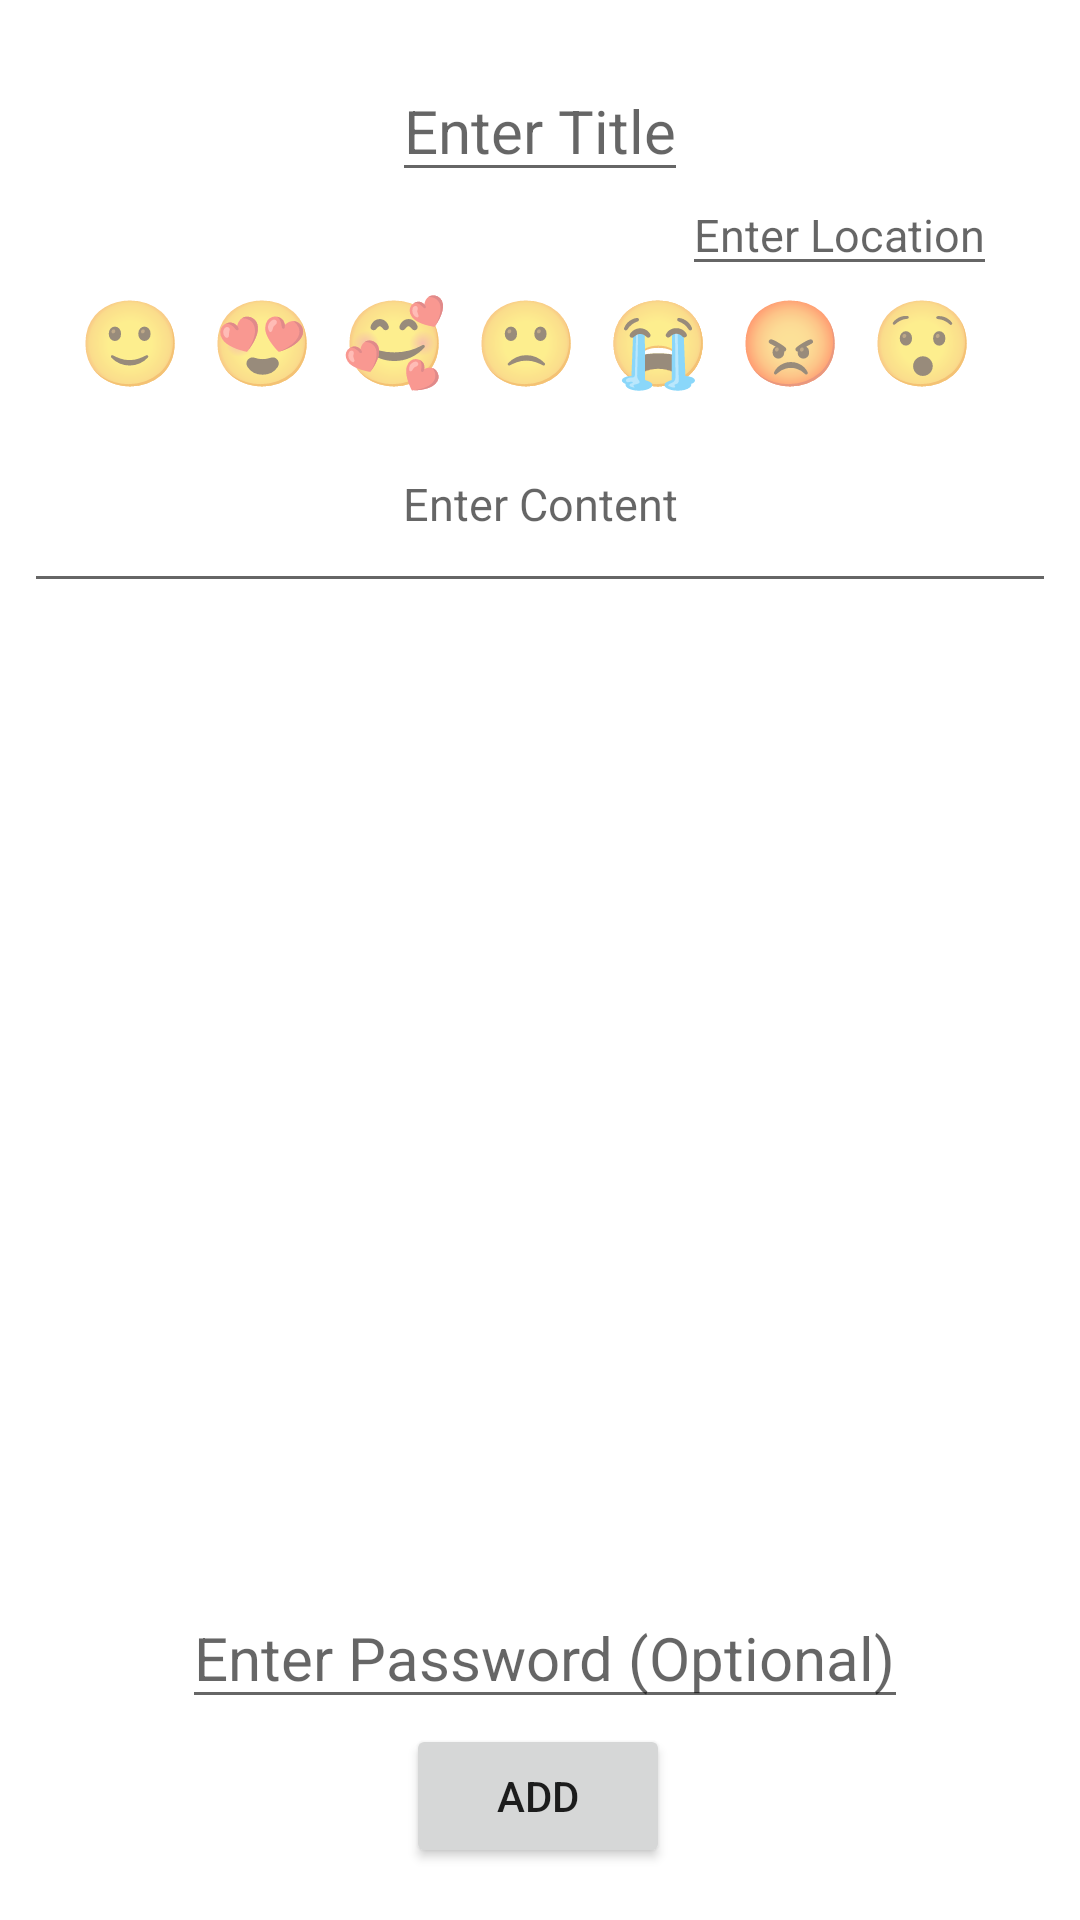

Write the Android layout XML for this screen, with the resource values it uses.
<!-- AndroidManifest.xml: application theme Theme.DigitalDiary -->
<!-- res/layout/activity_add_remembrance.xml -->
<?xml version="1.0" encoding="utf-8"?>
<ScrollView
    xmlns:android="http://schemas.android.com/apk/res/android"
    xmlns:app="http://schemas.android.com/apk/res-auto"
    xmlns:tools="http://schemas.android.com/tools"
    android:layout_width="match_parent"
    android:layout_height="match_parent"
    android:fillViewport="true"
    tools:context=".AddRemembranceActivity">
    <androidx.constraintlayout.widget.ConstraintLayout xmlns:android="http://schemas.android.com/apk/res/android"
        xmlns:app="http://schemas.android.com/apk/res-auto"
        xmlns:tools="http://schemas.android.com/tools"
        android:layout_width="match_parent"
        android:layout_height="match_parent"
        >
        <EditText
            android:id="@+id/add_remembrance_title"
            android:layout_width="wrap_content"
            android:layout_height="wrap_content"
            android:layout_marginTop="20sp"
            android:maxWidth="120sp"
            android:maxLines="2"
            android:hint="@string/enter_title"
            android:textSize="20sp"
            app:layout_constraintEnd_toEndOf="parent"
            app:layout_constraintStart_toStartOf="parent"
            app:layout_constraintTop_toTopOf="parent"
            android:autofillHints="no"
            android:inputType="textMultiLine"/>
        <LinearLayout
            android:layout_width="wrap_content"
            android:layout_height="wrap_content"
            app:layout_constraintBottom_toTopOf="@+id/add_remembrance_content"
            app:layout_constraintEnd_toEndOf="parent"
            app:layout_constraintHorizontal_bias="0.498"
            app:layout_constraintStart_toStartOf="parent"
            app:layout_constraintTop_toBottomOf="@+id/add_remembrance_title"
            app:layout_constraintVertical_bias="1">

            <TextView
                android:id="@+id/emoji_happy"
                android:layout_width="wrap_content"
                android:layout_height="wrap_content"
                android:paddingEnd="9dp"
                android:textSize="28dp"
                android:clickable="true"
                android:focusable="true"
                android:text="@string/happy"/>
            <TextView
                android:id="@+id/emoji_lovely"
                android:layout_width="wrap_content"
                android:layout_height="wrap_content"
                android:paddingEnd="9dp"
                android:textSize="28dp"
                android:clickable="true"
                android:focusable="true"
                android:text="@string/lovely"
                tools:ignore="RtlSymmetry" />
            <TextView
                android:id="@+id/emoji_loved"
                android:layout_width="wrap_content"
                android:layout_height="wrap_content"
                android:paddingEnd="9dp"
                android:textSize="28dp"
                android:clickable="true"
                android:focusable="true"
                android:text="@string/loved"/>
            <TextView
                android:id="@+id/emoji_sad"
                android:layout_width="wrap_content"
                android:layout_height="wrap_content"
                android:paddingEnd="9dp"
                android:textSize="28dp"
                android:clickable="true"
                android:focusable="true"
                android:text="@string/sad"/>
            <TextView
                android:id="@+id/emoji_desperate"
                android:layout_width="wrap_content"
                android:layout_height="wrap_content"
                android:paddingEnd="9dp"
                android:textSize="28dp"
                android:clickable="true"
                android:focusable="true"
                android:text="@string/desperate"/>
            <TextView
                android:id="@+id/emoji_angry"
                android:layout_width="wrap_content"
                android:layout_height="wrap_content"
                android:paddingEnd="9dp"
                android:textSize="28dp"
                android:clickable="true"
                android:focusable="true"
                android:text="@string/angry"/>
            <TextView
                android:id="@+id/emoji_shocked"
                android:layout_width="wrap_content"
                android:layout_height="wrap_content"
                android:paddingEnd="9dp"
                android:textSize="28dp"
                android:clickable="true"
                android:focusable="true"
                android:text="@string/shocked"/>


        </LinearLayout>

        <EditText
            android:id="@+id/add_remembrance_location"
            android:layout_width="wrap_content"
            android:layout_height="wrap_content"
            android:layout_marginTop="58dp"
            android:hint="@string/enter_location"
            android:importantForAutofill="no"
            android:inputType="text"
            android:maxLines="1"
            android:textSize="15sp"
            app:layout_constraintEnd_toEndOf="parent"
            app:layout_constraintHorizontal_bias="0.892"
            app:layout_constraintStart_toStartOf="parent"
            app:layout_constraintTop_toTopOf="parent" />

        <EditText
            android:id="@+id/add_remembrance_content"
            android:layout_width="344dp"
            android:layout_height="69dp"
            android:layout_marginTop="132dp"
            android:hint="@string/enter_content"
            app:flow_wrapMode="aligned"
            android:textAlignment="center"
            android:paddingLeft="22sp"
            android:paddingRight="22sp"
            android:textSize="15sp"
            app:layout_constraintEnd_toEndOf="parent"
            app:layout_constraintHorizontal_bias="0.51"
            app:layout_constraintStart_toStartOf="parent"
            app:layout_constraintTop_toTopOf="parent"
            android:importantForAutofill="no"
            android:inputType="textMultiLine"/>

        <EditText
            android:id="@+id/add_remembrance_password"
            android:layout_width="wrap_content"
            android:layout_height="wrap_content"
            android:layout_marginTop="328dp"
            android:autofillHints="no"
            android:hint="@string/enter_password_optional"
            android:inputType="textPassword"
            android:maxLines="1"
            android:textSize="20sp"
            app:layout_constraintEnd_toEndOf="parent"
            app:layout_constraintHorizontal_bias="0.514"
            app:layout_constraintStart_toStartOf="parent"
            app:layout_constraintTop_toBottomOf="@+id/add_remembrance_content" />

        <Button
            android:id="@+id/remembrance_add"
            android:layout_width="wrap_content"
            android:layout_height="wrap_content"
            android:text="@string/add"
            app:layout_constraintBottom_toBottomOf="parent"
            app:layout_constraintEnd_toEndOf="parent"
            app:layout_constraintHorizontal_bias="0.498"
            app:layout_constraintStart_toStartOf="parent"
            app:layout_constraintTop_toBottomOf="@+id/add_remembrance_password"
            app:layout_constraintVertical_bias="0.091" />


    </androidx.constraintlayout.widget.ConstraintLayout>
</ScrollView>
<!-- resources referenced by this layout -->
<resources>
  <string name="add">ADD</string>
  <string name="angry">😡</string>
  <string name="desperate">😭</string>
  <string name="enter_content">Enter Content</string>
  <string name="enter_location">Enter Location</string>
  <string name="enter_password_optional">Enter Password (Optional)</string>
  <string name="enter_title">Enter Title</string>
  <string name="happy">🙂</string>
  <string name="loved">🥰</string>
  <string name="lovely">😍</string>
  <string name="sad">🙁</string>
  <string name="shocked">😯</string>
  <style name="Theme.DigitalDiary" parent="Theme.MaterialComponents.DayNight.DarkActionBar">
          
          <item name="colorPrimary">@color/purple_500</item>
          <item name="colorPrimaryVariant">@color/purple_700</item>
          <item name="colorOnPrimary">@color/white</item>
          
          <item name="colorSecondary">@color/teal_200</item>
          <item name="colorSecondaryVariant">@color/teal_700</item>
          <item name="colorOnSecondary">@color/black</item>
          
          <item name="android:statusBarColor" tools:targetApi="l">?attr/colorPrimaryVariant</item>
          
      </style>
  <!-- not gathered from this repository: default colours our renderer supplied (Android Studio template values) -->
  <color name="purple_500">#FF6200EE</color>
  <color name="purple_700">#FF3700B3</color>
  <color name="teal_200">#FF03DAC5</color>
  <color name="teal_700">#FF018786</color>
  <color name="black">#FF000000</color>
  <color name="white">#FFFFFFFF</color>
</resources>
